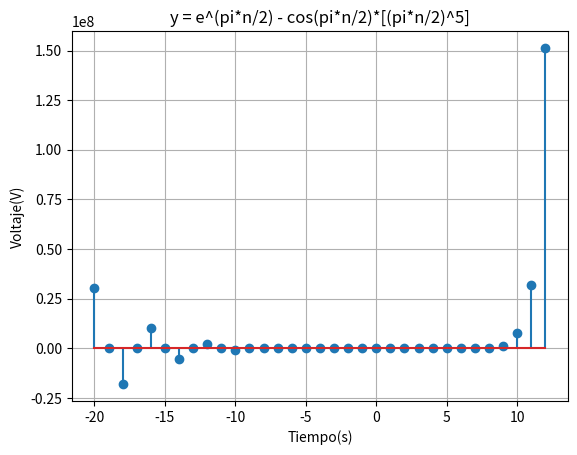

Write Python code to recreate this figure.
import numpy as np
import matplotlib.pyplot as plt

tau = np.pi/2
x = np.arange(-20.0, 13.0, 1) 
y = np.exp(tau*x) - np.power(tau*x, 5)*np.cos(tau*x)
   
fig, ax = plt.subplots()

ax.stem(x,y)

ax.set(xlabel = 'Tiempo(s)', ylabel = 'Voltaje(V)', title='y = e^(pi*n/2) - cos(pi*n/2)*[(pi*n/2)^5]')

#Podemos que nos muestre una grilla en el gráfico
ax.grid(True)

#Guardamos la imagen creada
fig.savefig("Funcion con escalamiento en el tiempo discreto.png")

#Mostramos la imagen creada
plt.show()